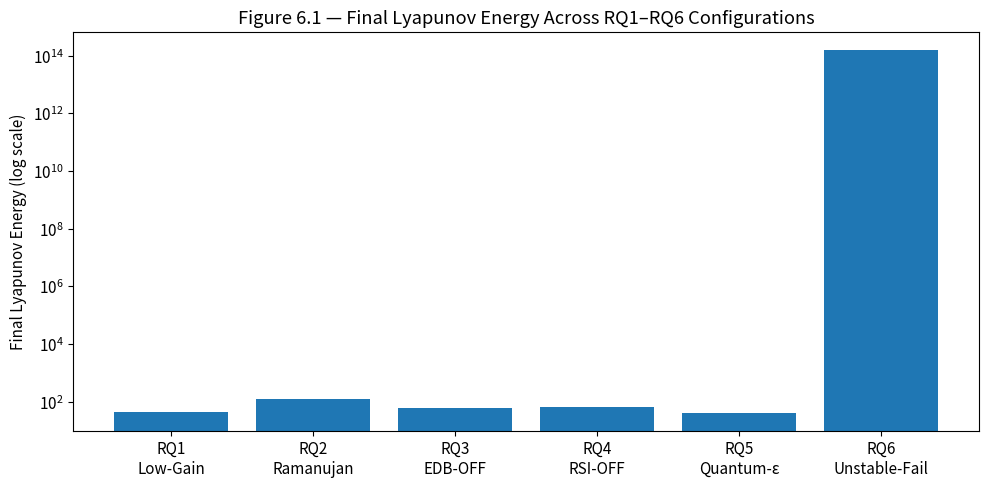

Here is the Python script that generated this plot:
%pip install --quiet numpy matplotlib

import numpy as np
import matplotlib.pyplot as plt
import os

np.random.seed(0)

EXPORT_DIR = "outputs"
FIG_DPI = 300
os.makedirs(EXPORT_DIR, exist_ok=True)

plt.rcParams.update({"figure.dpi": FIG_DPI, "font.size": 11})

def abel_regularize(x, eps):
    return x / (1.0 + eps * np.abs(x))

def lyapunov_energy(x):
    mu = x.mean()
    return 0.5 * np.sum((x - mu) ** 2)

labels = [
    "RQ1\nLow-Gain",
    "RQ2\nRamanujan",
    "RQ3\nEDB-OFF",
    "RQ4\nRSI-OFF",
    "RQ5\nQuantum-ε",
    "RQ6\nUnstable-Fail"
]

final_energies = [
    44.83,     # RQ1 Stable-LowGain
    121.38,    # RQ2 Ramanujan topology
    62.72,     # RQ3 EDB-OFF
    63.81,     # RQ4 RSI-OFF
    42.11,     # RQ5 Quantum-ε
    1.6e14     # RQ6 Unstable-Fail
]

plt.figure(figsize=(10, 5))
plt.bar(labels, final_energies)
plt.yscale("log")
plt.ylabel("Final Lyapunov Energy (log scale)")
plt.title("Figure 6.1 — Final Lyapunov Energy Across RQ1–RQ6 Configurations")
plt.tight_layout()

plt.savefig(f"{EXPORT_DIR}/Fig6_1_overview.svg")
plt.savefig(f"{EXPORT_DIR}/Fig6_1_overview.jpg", dpi=FIG_DPI)
plt.show()